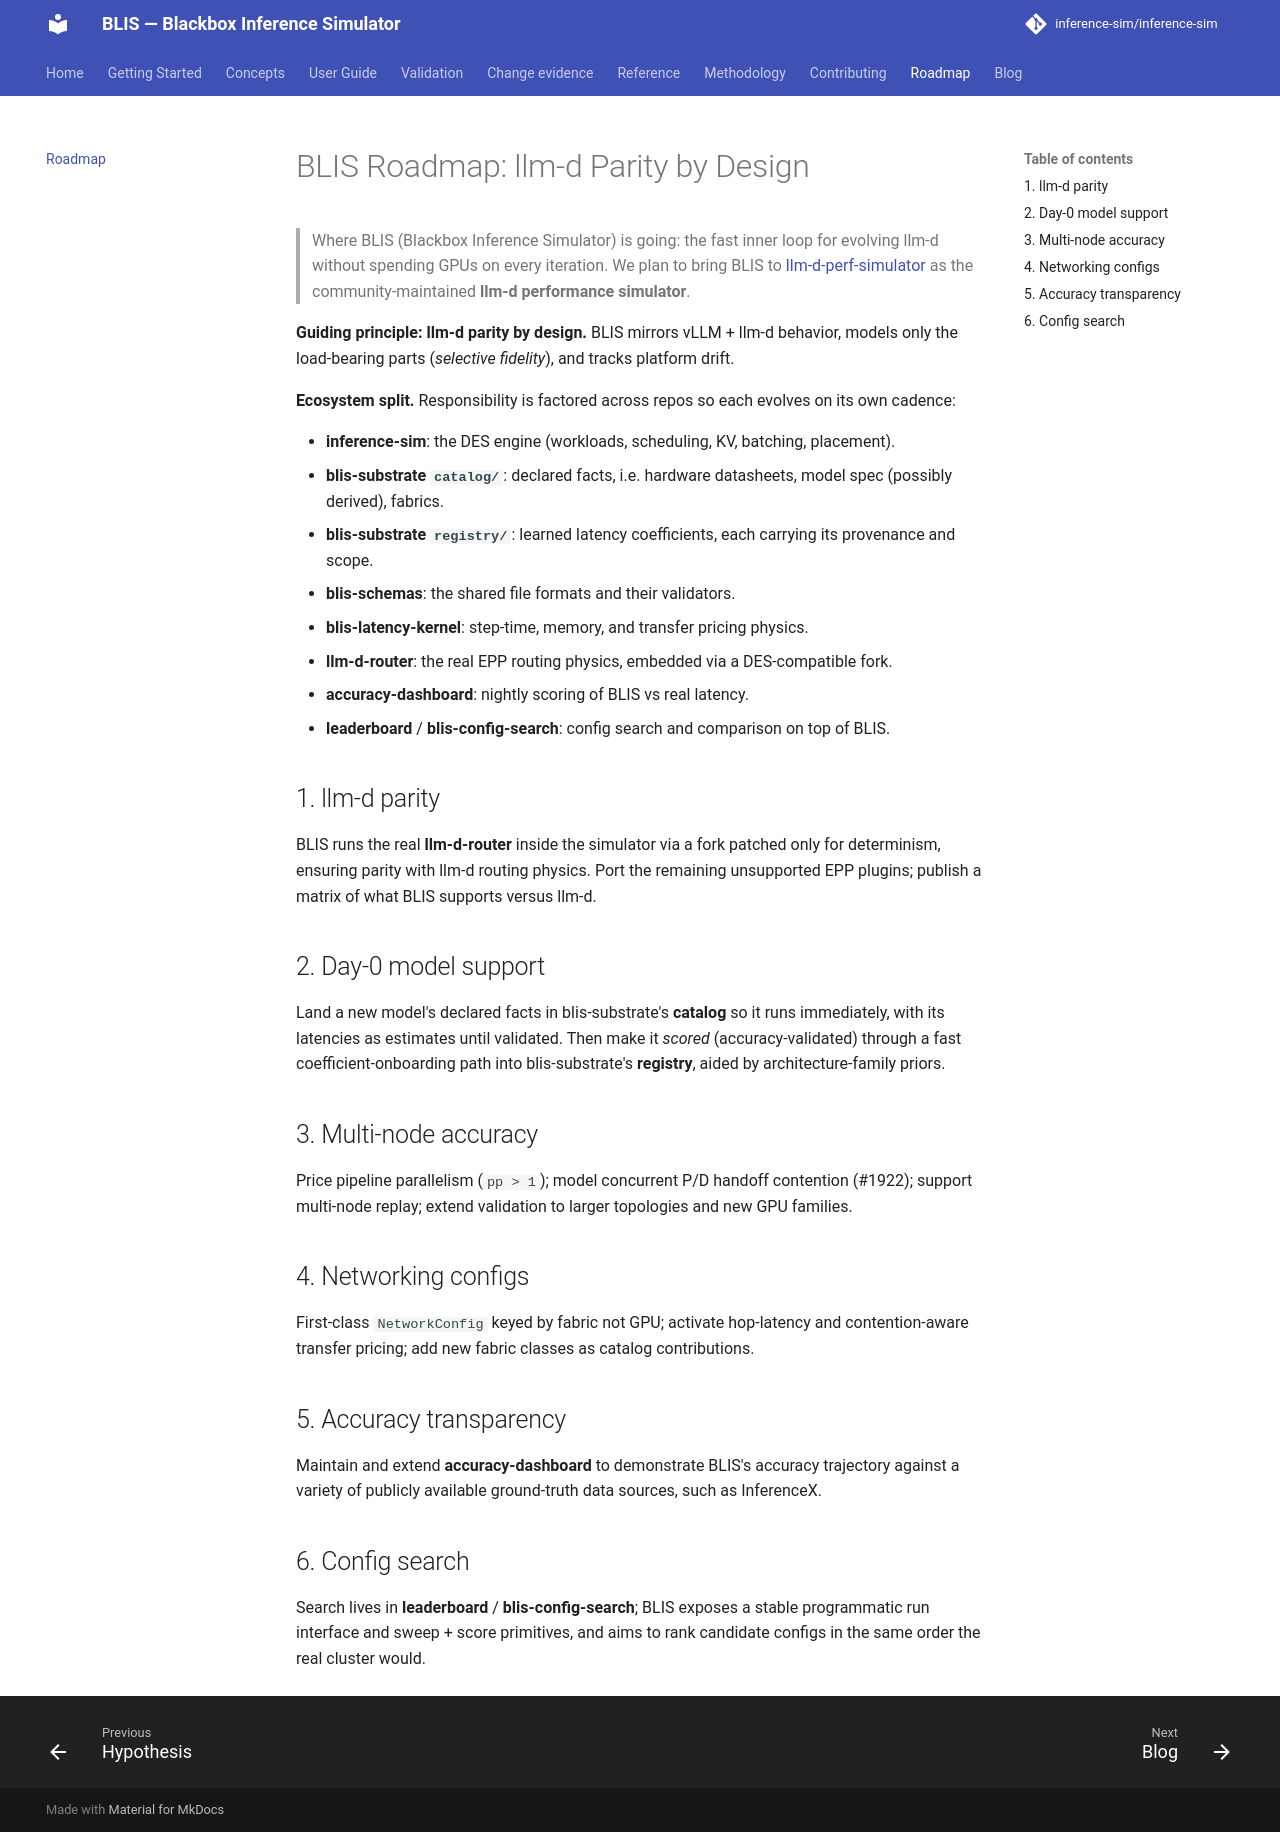

repository: inference-sim/inference-sim · page: 0.18/roadmap/index.html · generator: mkdocs

# BLIS Roadmap: llm-d Parity by Design

> Where BLIS (Blackbox Inference Simulator) is going: the fast inner loop for evolving llm-d
> without spending GPUs on every iteration. We plan to bring BLIS to
> [llm-d-perf-simulator](https://github.com/llm-d-incubation/llm-d-perf-simulator) as the
> community-maintained **llm-d performance simulator**.

**Guiding principle: llm-d parity by design.** BLIS mirrors vLLM + llm-d behavior, models only the
load-bearing parts (*selective fidelity*), and tracks platform drift.

**Ecosystem split.** Responsibility is factored across repos so each evolves on its own cadence:

- **inference-sim**: the DES engine (workloads, scheduling, KV, batching, placement).
- **blis-substrate `catalog/`**: declared facts, i.e. hardware datasheets, model spec (possibly derived), fabrics.
- **blis-substrate `registry/`**: learned latency coefficients, each carrying its provenance and scope.
- **blis-schemas**: the shared file formats and their validators.
- **blis-latency-kernel**: step-time, memory, and transfer pricing physics.
- **llm-d-router**: the real EPP routing physics, embedded via a DES-compatible fork.
- **accuracy-dashboard**: nightly scoring of BLIS vs real latency.
- **leaderboard** / **blis-config-search**: config search and comparison on top of BLIS.

## 1. llm-d parity

BLIS runs the real **llm-d-router** inside the simulator via a fork patched only for determinism,
ensuring parity with llm-d routing physics. Port the remaining unsupported EPP plugins; publish a
matrix of what BLIS supports versus llm-d.

## 2. Day-0 model support

Land a new model's declared facts in blis-substrate's **catalog** so it runs immediately, with its latencies as
estimates until validated. Then make it *scored* (accuracy-validated) through a fast
coefficient-onboarding path into blis-substrate's **registry**, aided by architecture-family priors.

## 3. Multi-node accuracy

Price pipeline parallelism (`pp > 1`); model concurrent P/D handoff contention (#1922); support
multi-node replay; extend validation to larger topologies and new GPU families.

## 4. Networking configs

First-class `NetworkConfig` keyed by fabric not GPU; activate hop-latency and contention-aware
transfer pricing; add new fabric classes as catalog contributions.

## 5. Accuracy transparency

Maintain and extend **accuracy-dashboard** to demonstrate BLIS's accuracy trajectory against a
variety of publicly available ground-truth data sources, such as InferenceX.

## 6. Config search

Search lives in **leaderboard** / **blis-config-search**; BLIS exposes a stable programmatic run
interface and sweep + score primitives, and aims to rank candidate configs in the same order the
real cluster would.
